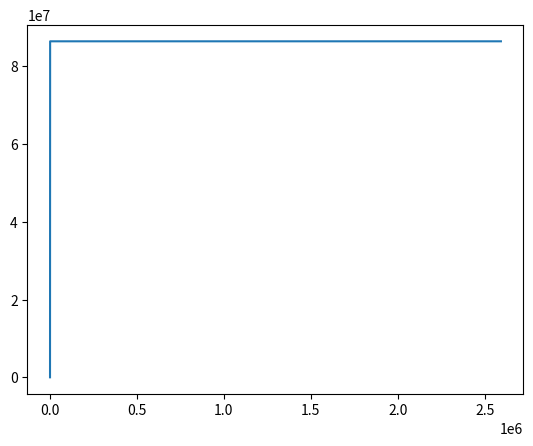

Recreate this plot in Python.
import matplotlib.pyplot as plt
from copy import deepcopy
msc=1000*86400*36525 #how many ms in a century. I don't think I'm going to use this lmao

#after 1 century, each day is 1 ms longer. 

msd=1000*86400.0 #how many ms in a day
dc=36525*71 #how many days in we'll have gone through when we're done.

dmsd=1.0/36525 #how many ms you gain after a day, because after 36525 days, you've gained 1 ms. 
dmsms=1.0/36525/(1000*86400) #how many ms you gain per ms

days=list(range(0,dc+1))
timegained=[0]
#Alright, we can begin. 
#I'm going to for loop through days. 
for d in days[1:]:
    #Each day, the number of miliseconds in a day increases slightly by dmsd.
    timegained.append(float(deepcopy(msd)))
    msd=msd+deepcopy(dmsd)
    #however, the day is now longer, and dmsd becomes dmsms * the new msd
    dmsd=dmsms*msd
ttgms=sum(timegained)
print("total time gained in ms: ",ttgms)

ttgh=ttgms/3600000
print("total time gained in hours: ",ttgh)
plt.plot(days, timegained)
plt.show()
